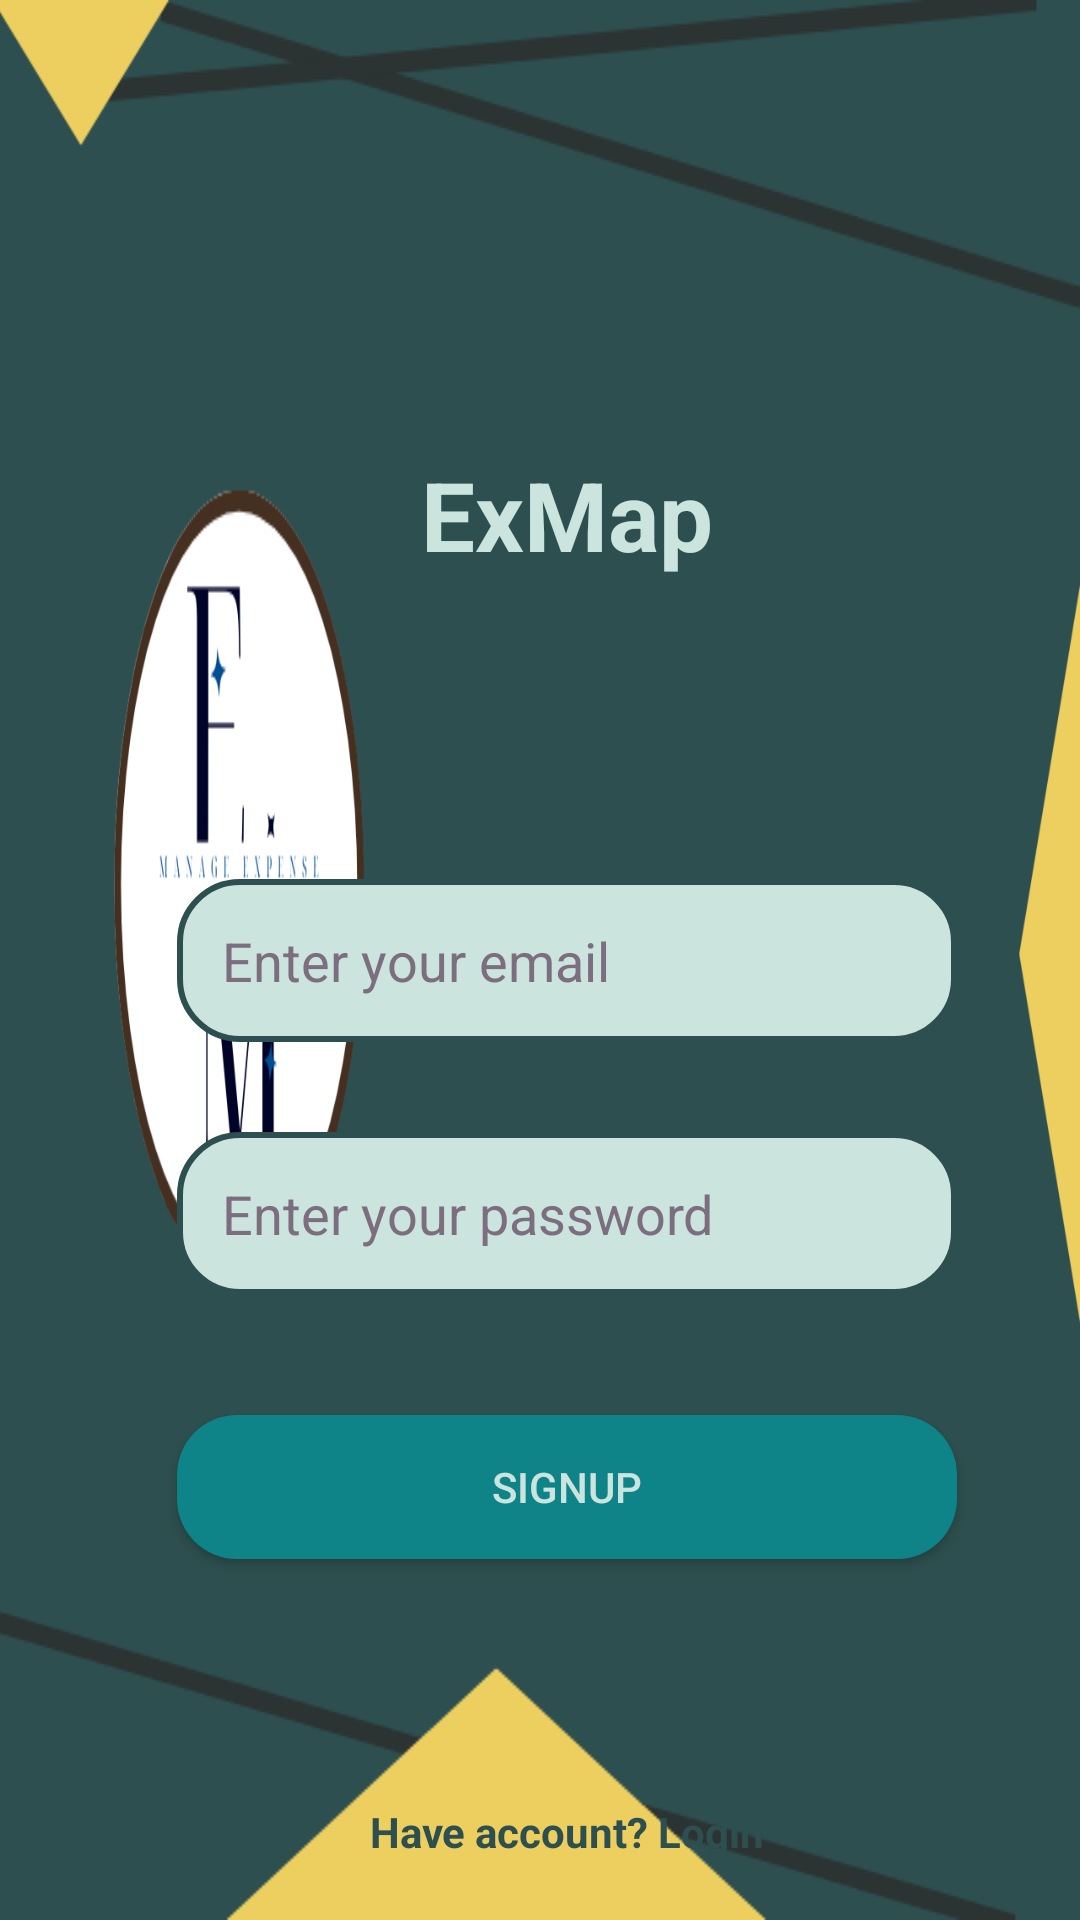

This screen was rendered from an Android layout file. Write that file and the resources it references.
<!-- AndroidManifest.xml: application theme Theme.Exmap -->
<!-- res/layout/activity_signup_page.xml -->
<?xml version="1.0" encoding="utf-8"?>
<LinearLayout xmlns:android="http://schemas.android.com/apk/res/android"
    xmlns:app="http://schemas.android.com/apk/res-auto"
    xmlns:tools="http://schemas.android.com/tools"
    android:layout_width="match_parent"
    android:layout_height="match_parent"
    android:background="@drawable/main_back"
    android:paddingLeft="18dp"
    android:orientation="vertical"
    tools:context=".SignupPage">

    <TextView
        android:layout_marginTop="150dp"
        android:textStyle="bold"
        android:textColor="@color/hijaupastel"
        android:textSize="32sp"
        android:textAlignment="center"
        android:layout_width="match_parent"
        android:layout_height="wrap_content"
        android:text="ExMap"
        app:layout_constraintBottom_toBottomOf="parent"
        app:layout_constraintEnd_toEndOf="parent"
        app:layout_constraintStart_toStartOf="parent"
        app:layout_constraintTop_toTopOf="parent" />

    <EditText
        android:id="@+id/email"
        android:layout_marginTop="100dp"
        android:padding="15dp"
        android:background="@drawable/edit_text"
        android:hint="Enter your email"
        android:textColorHint="@color/hint"
        android:textColor="@color/hijaupale"
        android:width="260dp"
        android:layout_gravity="center"
        android:layout_width="wrap_content"
        android:layout_height="wrap_content" />

    <EditText
        android:id="@+id/pass"
        android:layout_marginTop="30dp"
        android:layout_marginBottom="20dp"
        android:padding="15dp"
        android:background="@drawable/edit_text"
        android:hint="Enter your password"
        android:textColorHint="@color/hint"
        android:textColor="@color/hijaupale"
        android:width="260dp"
        android:layout_gravity="center"
        android:layout_width="wrap_content"
        android:layout_height="wrap_content" />

    <androidx.appcompat.widget.AppCompatButton
        android:id="@+id/buttonSignup"
        android:layout_marginTop="20dp"
        android:width="260dp"
        android:text="Signup"
        android:background="@drawable/button_submit_night"
        android:textColor="@color/hijaupastel"
        android:layout_gravity="center"
        android:layout_width="wrap_content"
        android:layout_height="wrap_content" />

    <RelativeLayout
        android:orientation="vertical"
        android:layout_width="wrap_content"
        android:layout_height="wrap_content">

        <TextView
            android:id="@+id/loginAcc"
            android:paddingBottom="20dp"
            android:textColor="@color/hijaupale"
            android:gravity="center"
            android:layout_alignParentBottom="true"
            android:text="Have account? Login"
            android:textStyle="bold"
            android:layout_width="match_parent"
            android:layout_height="wrap_content" />

    </RelativeLayout>

</LinearLayout>
<!-- resources referenced by this layout -->
<resources>
  <color name="hijaupale">#2E4F4F</color>
  <color name="hijaupastel">#CBE4DE</color>
  <color name="hint">#7C6E7F</color>
  <!-- drawable button_submit_night (drawable) -->
  <?xml version="1.0" encoding="utf-8"?>
  <shape xmlns:android="http://schemas.android.com/apk/res/android"
      android:shape="rectangle">
  
      <corners
          android:radius="20dp"/>
  
      <solid
          android:color="@color/hijausea"/>
  
  </shape>
  <!-- drawable edit_text (drawable) -->
  <?xml version="1.0" encoding="utf-8"?>
  <shape xmlns:android="http://schemas.android.com/apk/res/android"
      android:shape="rectangle">
  
      <corners
          android:radius="20dp"/>
  
      <stroke
          android:color="@color/hijaupale"
          android:width="2dp"/>
  
      <solid
          android:color="@color/hijaupastel"/>
  
  </shape>
  <!-- drawable main_back: png bitmap (drawable, 42159 bytes) -->
  <style name="Theme.Exmap" parent="Theme.MaterialComponents.DayNight.NoActionBar">
          
          <item name="colorPrimary">@color/hijaupastel</item>
          <item name="colorPrimaryVariant">@color/hijaupastel</item>
          <item name="colorOnPrimary">@color/white</item>
          
          <item name="colorSecondary">@color/teal_200</item>
          <item name="colorSecondaryVariant">@color/teal_700</item>
          <item name="colorOnSecondary">@color/black</item>
          
          <item name="android:statusBarColor">?attr/colorPrimaryVariant</item>
          
      </style>
  <color name="hijausea">#0E8388</color>
  <color name="white">#FFFFFFFF</color>
  <color name="teal_200">#FF03DAC5</color>
  <color name="teal_700">#FF018786</color>
  <color name="black">#FF000000</color>
</resources>
